Photos from the image-classification dataset "dataset" in the GitHub repository JuuuuuJu/EECampEdu. Its 8 classes are: down gesture, left gesture, null no gesture, palm gesture, right gesture, rock gesture, stone gesture, thumb gesture.

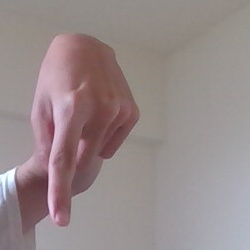
Label: down gesture

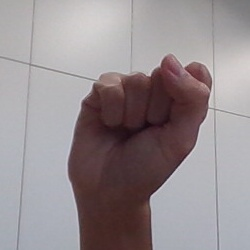
Label: stone gesture

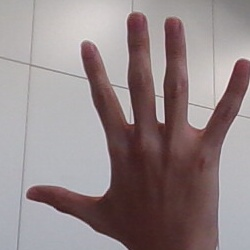
Label: palm gesture

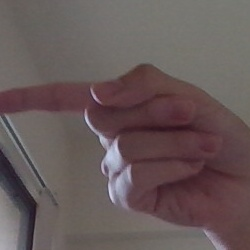
Label: left gesture

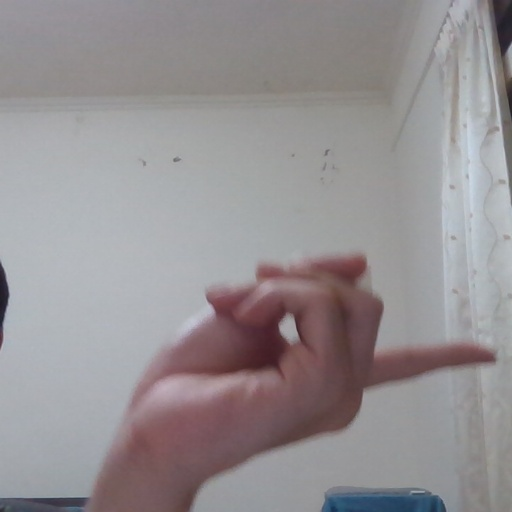
Label: right gesture

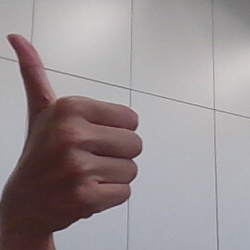
Label: thumb gesture
